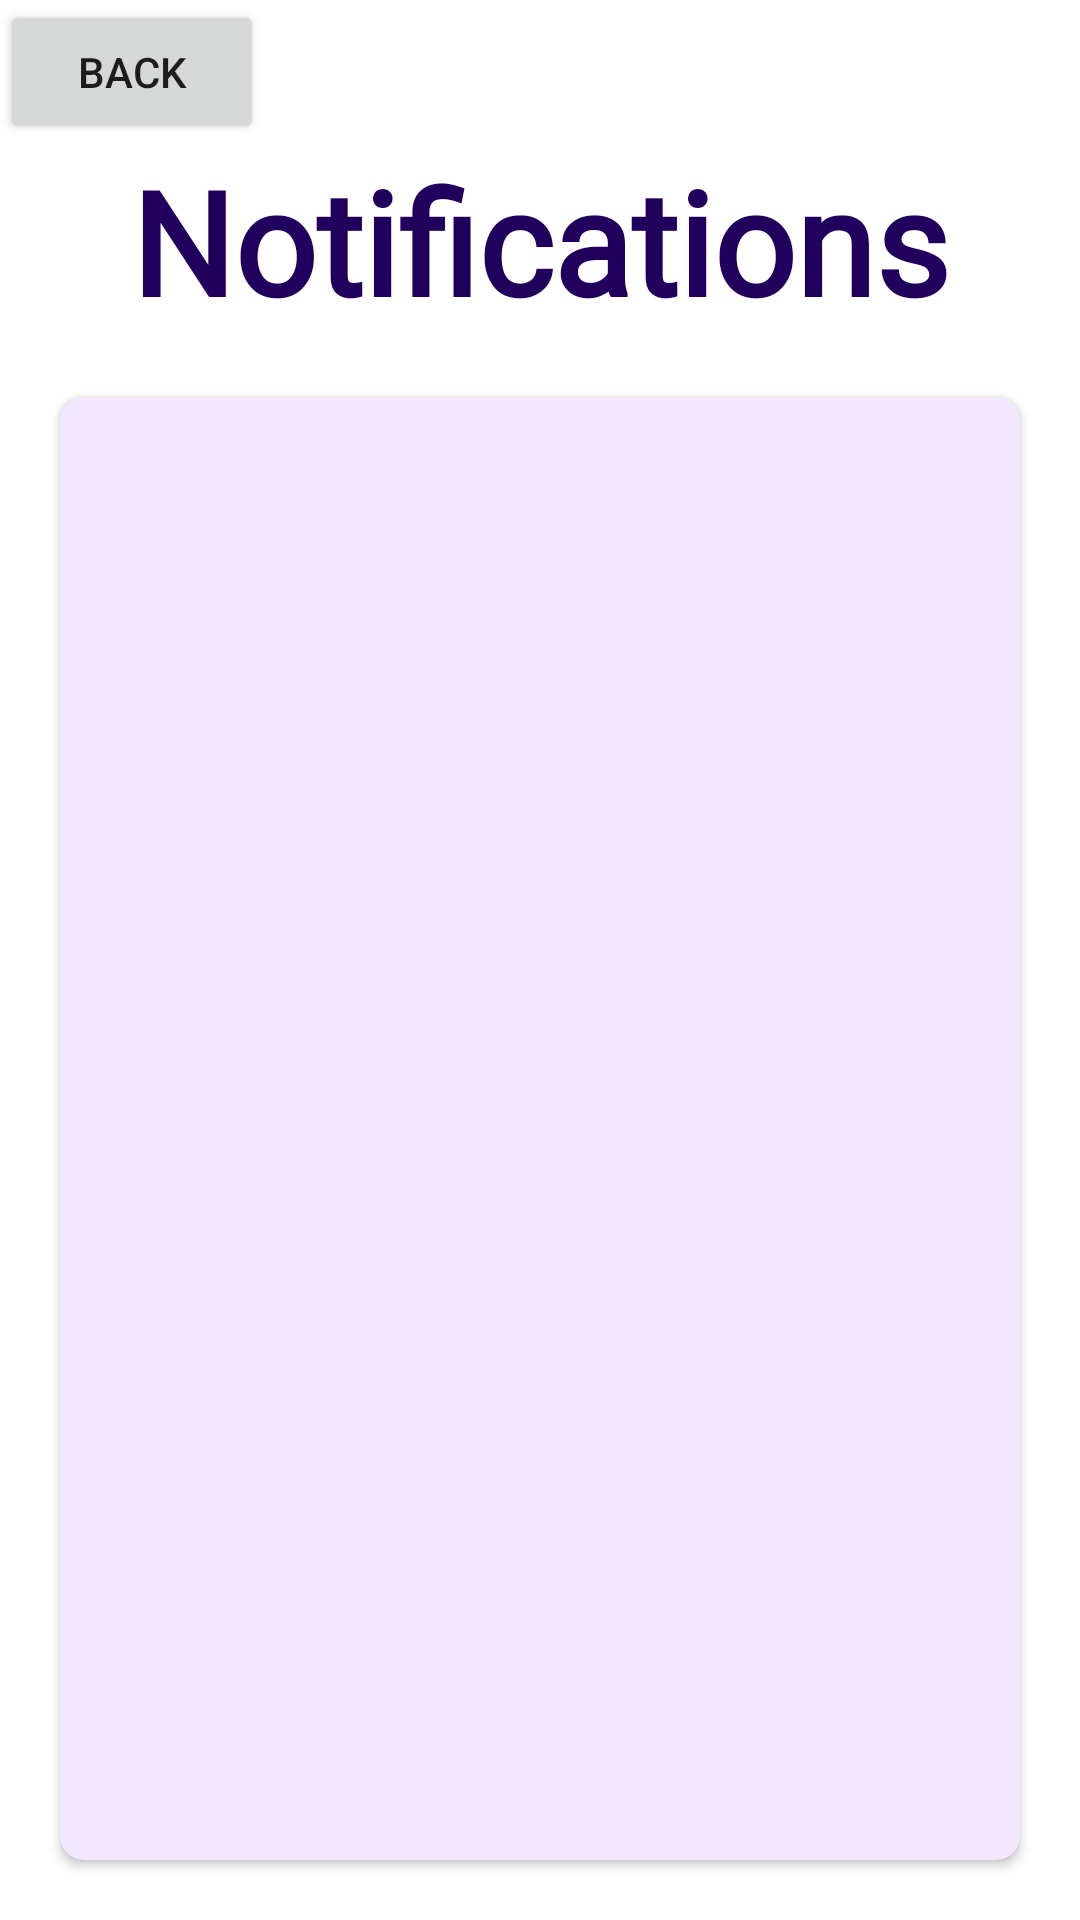

Reconstruct the res/layout file that produces this screen, plus the resources it refers to.
<!-- AndroidManifest.xml: application theme AppTheme -->
<!-- res/layout/user_notification_list.xml -->
<?xml version="1.0" encoding="utf-8"?>
<androidx.constraintlayout.widget.ConstraintLayout xmlns:android="http://schemas.android.com/apk/res/android"
                                                   xmlns:app="http://schemas.android.com/apk/res-auto"
                                                   xmlns:tools="http://schemas.android.com/tools"
                                                   android:layout_width="match_parent"
                                                   android:layout_height="match_parent"
                                                   android:id="@+id/linearLayout6">

    <Button
            android:id="@+id/user_notification_back"
            android:layout_width="wrap_content"
            android:layout_height="wrap_content"
            android:text="back"
            app:layout_constraintTop_toTopOf="parent" app:layout_constraintStart_toStartOf="@+id/textView4"
            app:layout_constraintBottom_toTopOf="@+id/textView4"/>

    <TextView
            android:id="@+id/textView4"
            android:layout_width="0dp"
            android:layout_height="wrap_content"
            android:fontFamily="@font/coustard"
            android:gravity="center"
            android:text="Notifications"
            android:textColor="@color/md_theme_onPrimaryFixed"
            android:textSize="48sp"
            android:textStyle="bold"
            app:layout_constraintTop_toBottomOf="@+id/user_notification_back" android:layout_marginBottom="20dp"
            app:layout_constraintEnd_toEndOf="parent" app:layout_constraintBottom_toTopOf="@+id/cardView"
            app:layout_constraintStart_toStartOf="parent"/>

    <androidx.cardview.widget.CardView
            android:layout_width="0dp"
            android:layout_height="0dp"
            app:cardBackgroundColor="@color/md_theme_inversePrimary_highContrast"
            app:cardCornerRadius="8dp"
            android:id="@+id/cardView" app:layout_constraintTop_toBottomOf="@+id/textView4"
            android:layout_marginBottom="20dp" app:layout_constraintEnd_toEndOf="parent"
            app:layout_constraintStart_toStartOf="parent" android:layout_marginLeft="20dp"
            app:layout_constraintBottom_toBottomOf="parent" android:layout_marginStart="20dp"
            android:layout_marginEnd="20dp" android:layout_marginRight="20dp">

        <androidx.recyclerview.widget.RecyclerView
                android:id="@+id/user_notification_recyclerview"
                android:layout_width="match_parent"
                android:layout_height="match_parent"
                android:paddingBottom="16dp"
                android:clipToPadding="false"
        />
    </androidx.cardview.widget.CardView>

    

</androidx.constraintlayout.widget.ConstraintLayout>
<!-- resources referenced by this layout -->
<resources>
  <color name="md_theme_inversePrimary_highContrast">#F1E8FF</color>
  <color name="md_theme_onPrimaryFixed">#21005D</color>
</resources>
